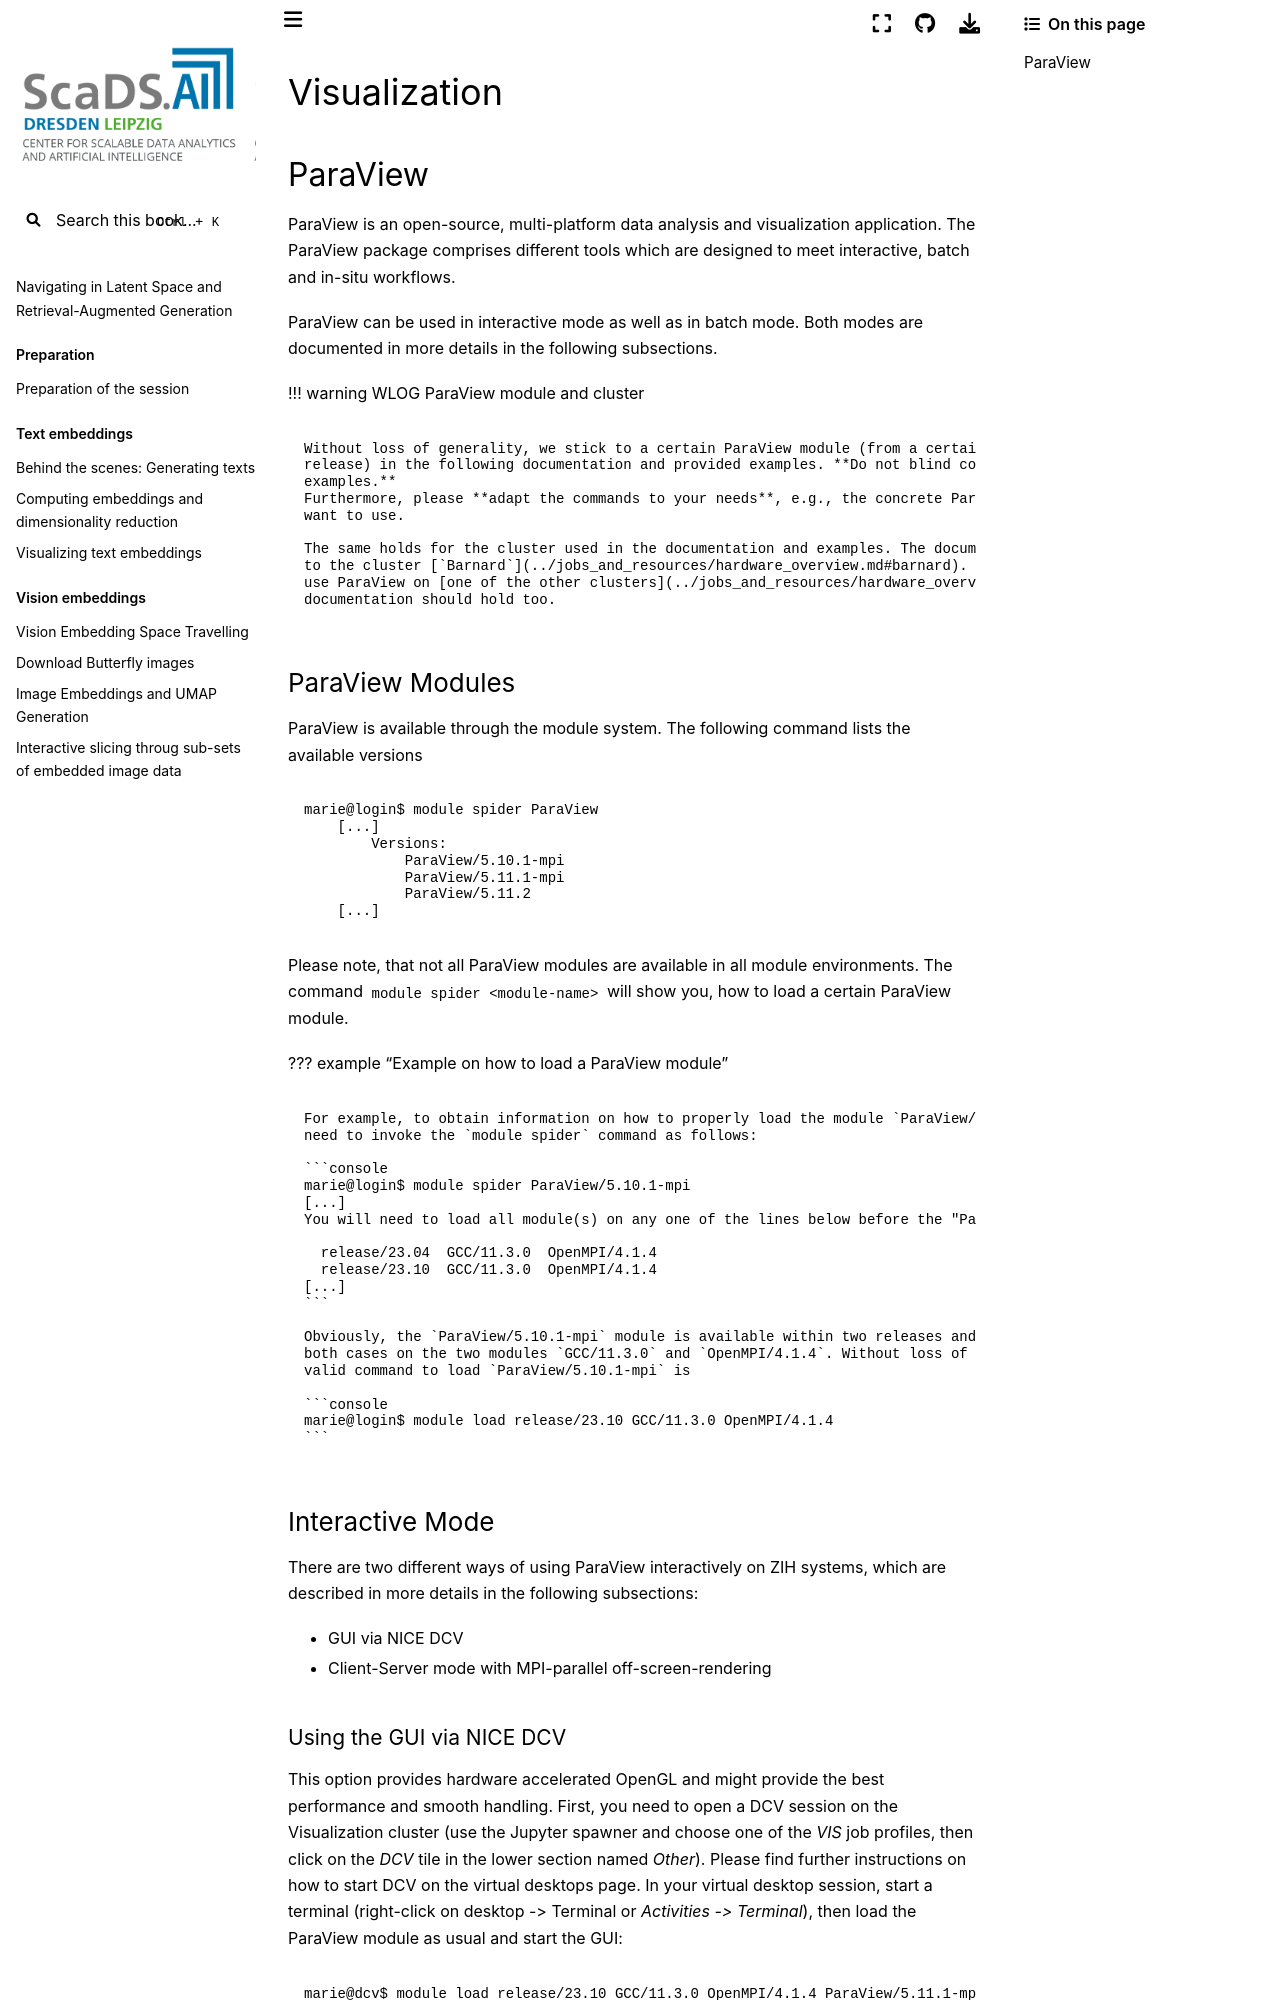

repository: ScaDS/rag-2026 · page: 04_rag_advanced/hpc-compendium/doc.zih.tu-dresden.de/docs/software/visualization.html · generator: jekyll

# Visualization

## ParaView

[ParaView](https://paraview.org) is an open-source, multi-platform data analysis and visualization
application. The ParaView package comprises different tools which are designed to meet interactive,
batch and in-situ workflows.

ParaView can be used in [interactive mode](#interactive-mode) as well as in
[batch mode](#batch-mode-pvbatch). Both modes are documented in more details in the following
subsections.

!!! warning WLOG ParaView module and cluster

    Without loss of generality, we stick to a certain ParaView module (from a certain module
    release) in the following documentation and provided examples. **Do not blind copy the
    examples.**
    Furthermore, please **adapt the commands to your needs**, e.g., the concrete ParaView module you
    want to use.

    The same holds for the cluster used in the documentation and examples. The documentation refers
    to the cluster [`Barnard`](../jobs_and_resources/hardware_overview.md#barnard). If you want to
    use ParaView on [one of the other clusters](../jobs_and_resources/hardware_overview.md), this
    documentation should hold too.

### ParaView Modules

ParaView is available through the [module system](modules.md#module-environments-releases). The
following command lists the available versions

```console
marie@login$ module spider ParaView
    [...]
        Versions:
            ParaView/5.10.1-mpi
            ParaView/5.11.1-mpi
            ParaView/5.11.2
    [...]
```

Please note, that not all ParaView modules are available in all
[module environments](modules.md#module-environments-releases).
The command `module spider <module-name>` will show you, how to load a certain ParaView module.

??? example "Example on how to load a ParaView module"

    For example, to obtain information on how to properly load the module `ParaView/5.10.1-mpi`, you
    need to invoke the `module spider` command as follows:

    ```console
    marie@login$ module spider ParaView/5.10.1-mpi
    [...]
    You will need to load all module(s) on any one of the lines below before the "ParaView/5.10.1-mpi" module is available to load.

      release/23.04  GCC/11.3.0  OpenMPI/4.1.4
      release/23.10  GCC/11.3.0  OpenMPI/4.1.4
    [...]
    ```

    Obviously, the `ParaView/5.10.1-mpi` module is available within two releases and depends in
    both cases on the two modules `GCC/11.3.0` and `OpenMPI/4.1.4`. Without loss of generality, a
    valid command to load `ParaView/5.10.1-mpi` is

    ```console
    marie@login$ module load release/23.10 GCC/11.3.0 OpenMPI/4.1.4
    ```

### Interactive Mode

There are two different ways of using ParaView interactively on ZIH systems, which are described
in more details in the following subsections:

- [GUI via NICE DCV](#using-the-gui-via-nice-dcv)
- [Client-Server mode with MPI-parallel off-screen-rendering](#using-client-server-mode-with-mpi-parallel-offscreen-rendering)
